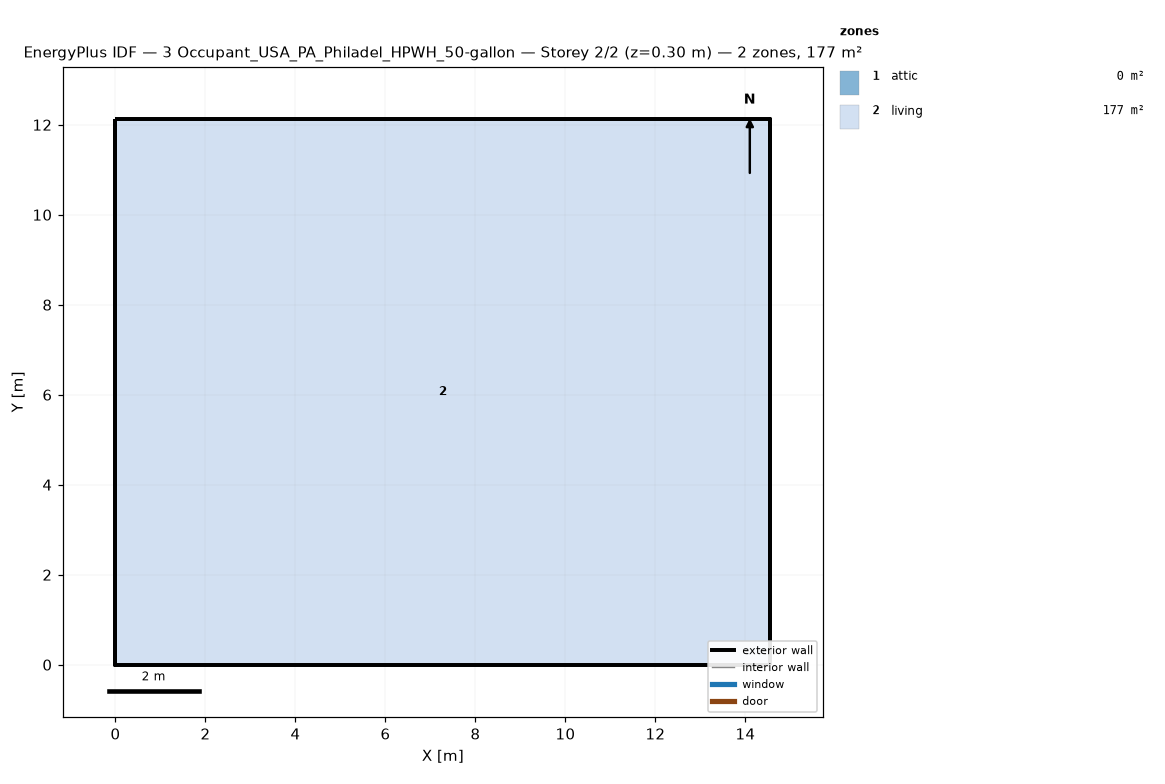
=== STOREY PLAN SPEC (per zone: floor XY polygon, exterior-wall plan segments, windows/doors) ===
zone 1: attic  (0.0 m²)
  exterior wall: (14.55, 0.00) – (14.55, 12.13) – (14.55, 6.06)  [18.2 m]
  exterior wall: (0.00, 12.13) – (0.00, 0.00) – (0.00, 6.06)  [18.2 m]
zone 2: living  (176.5 m²)
  floor: (0.00, 0.00) (0.00, 12.13) (14.55, 12.13) (14.55, 0.00)
  exterior wall: (0.00, 0.00) – (14.55, 0.00)  [14.6 m]
  exterior wall: (14.55, 0.00) – (14.55, 12.13)  [12.1 m]
  exterior wall: (14.55, 12.13) – (0.00, 12.13)  [14.6 m]
  exterior wall: (0.00, 12.13) – (0.00, 0.00)  [12.1 m]

=== DERIVED (storey summary) ===
Building: 3 Occupant_USA_PA_Philadel_HPWH_50-gallon
Storey: 2 of 2  (floor level z = 0.30 m)
Storey gross floor area: 176.5 m²
Zones on this storey: 2
  - attic: floor 0.0 m²; exterior wall 36.4 m (24.5 m²); WWR 0.0%
  - living: floor 176.5 m²; exterior wall 53.4 m (146.4 m²); WWR 0.0%
Zone adjacency: (none detected)